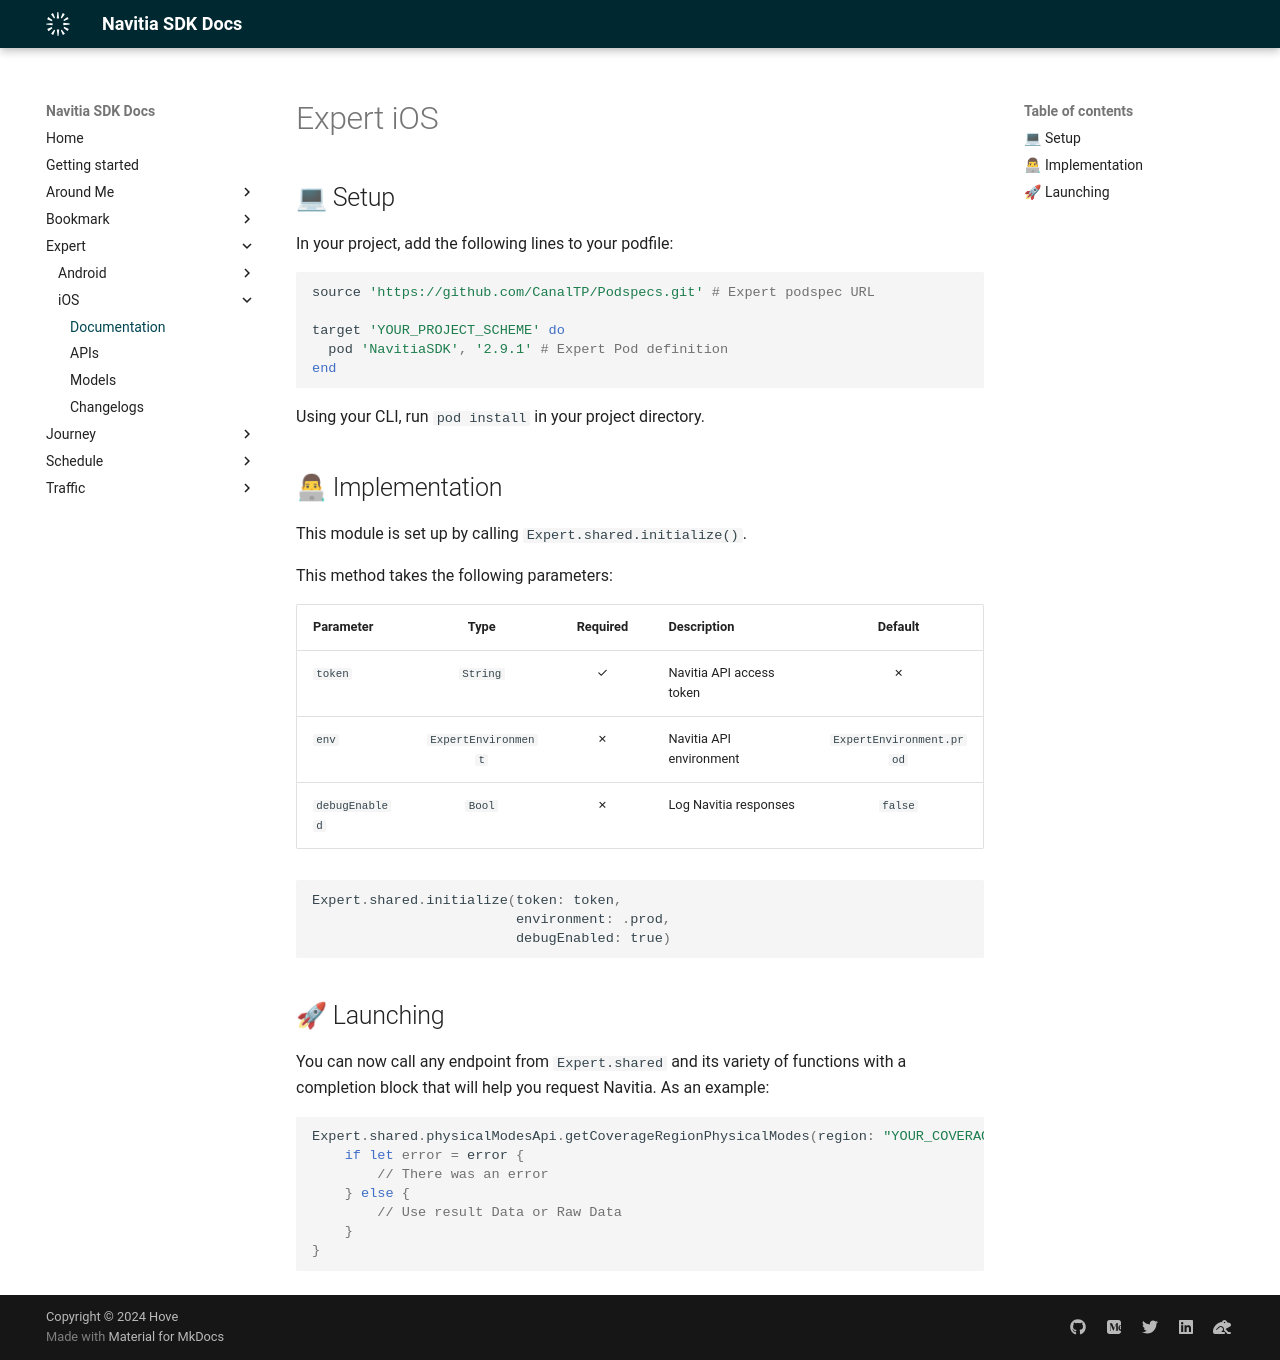

repository: hove-io/navitia_sdk_docs · page: expert/ios/index.html · generator: mkdocs

---
title: Expert iOS - Navitia SDK Docs
---

# Expert iOS

## 💻 Setup

In your project, add the following lines to your podfile:

```ruby
source 'https://github.com/CanalTP/Podspecs.git' # Expert podspec URL

target 'YOUR_PROJECT_SCHEME' do
  pod 'NavitiaSDK', '2.9.1' # Expert Pod definition
end
```

Using your CLI, run `pod install` in your project directory.

## 👨💻 Implementation

This module is set up by calling `Expert.shared.initialize()`.<br>

This method takes the following parameters:

| Parameter | Type | Required | Description | Default |
| --- | :---: | :---: | --- | :---: |
| `token` | `String` | ✓ | Navitia API access token | ✗ |
| `env` | `ExpertEnvironment` | ✗ | Navitia API environment | `ExpertEnvironment.prod` |
| `debugEnabled` | `Bool` | ✗ | Log Navitia responses | `false` |

```swift
Expert.shared.initialize(token: token,
                         environment: .prod,
                         debugEnabled: true)
```

## 🚀 Launching

You can now call any endpoint from `Expert.shared` and its variety of functions with a completion block that will help you request Navitia. As an example:

```swift
Expert.shared.physicalModesApi.getCoverageRegionPhysicalModes(region: "YOUR_COVERAGE")  { result, rawData, error in
    if let error = error {
        // There was an error
    } else {
        // Use result Data or Raw Data
    }
}
```
